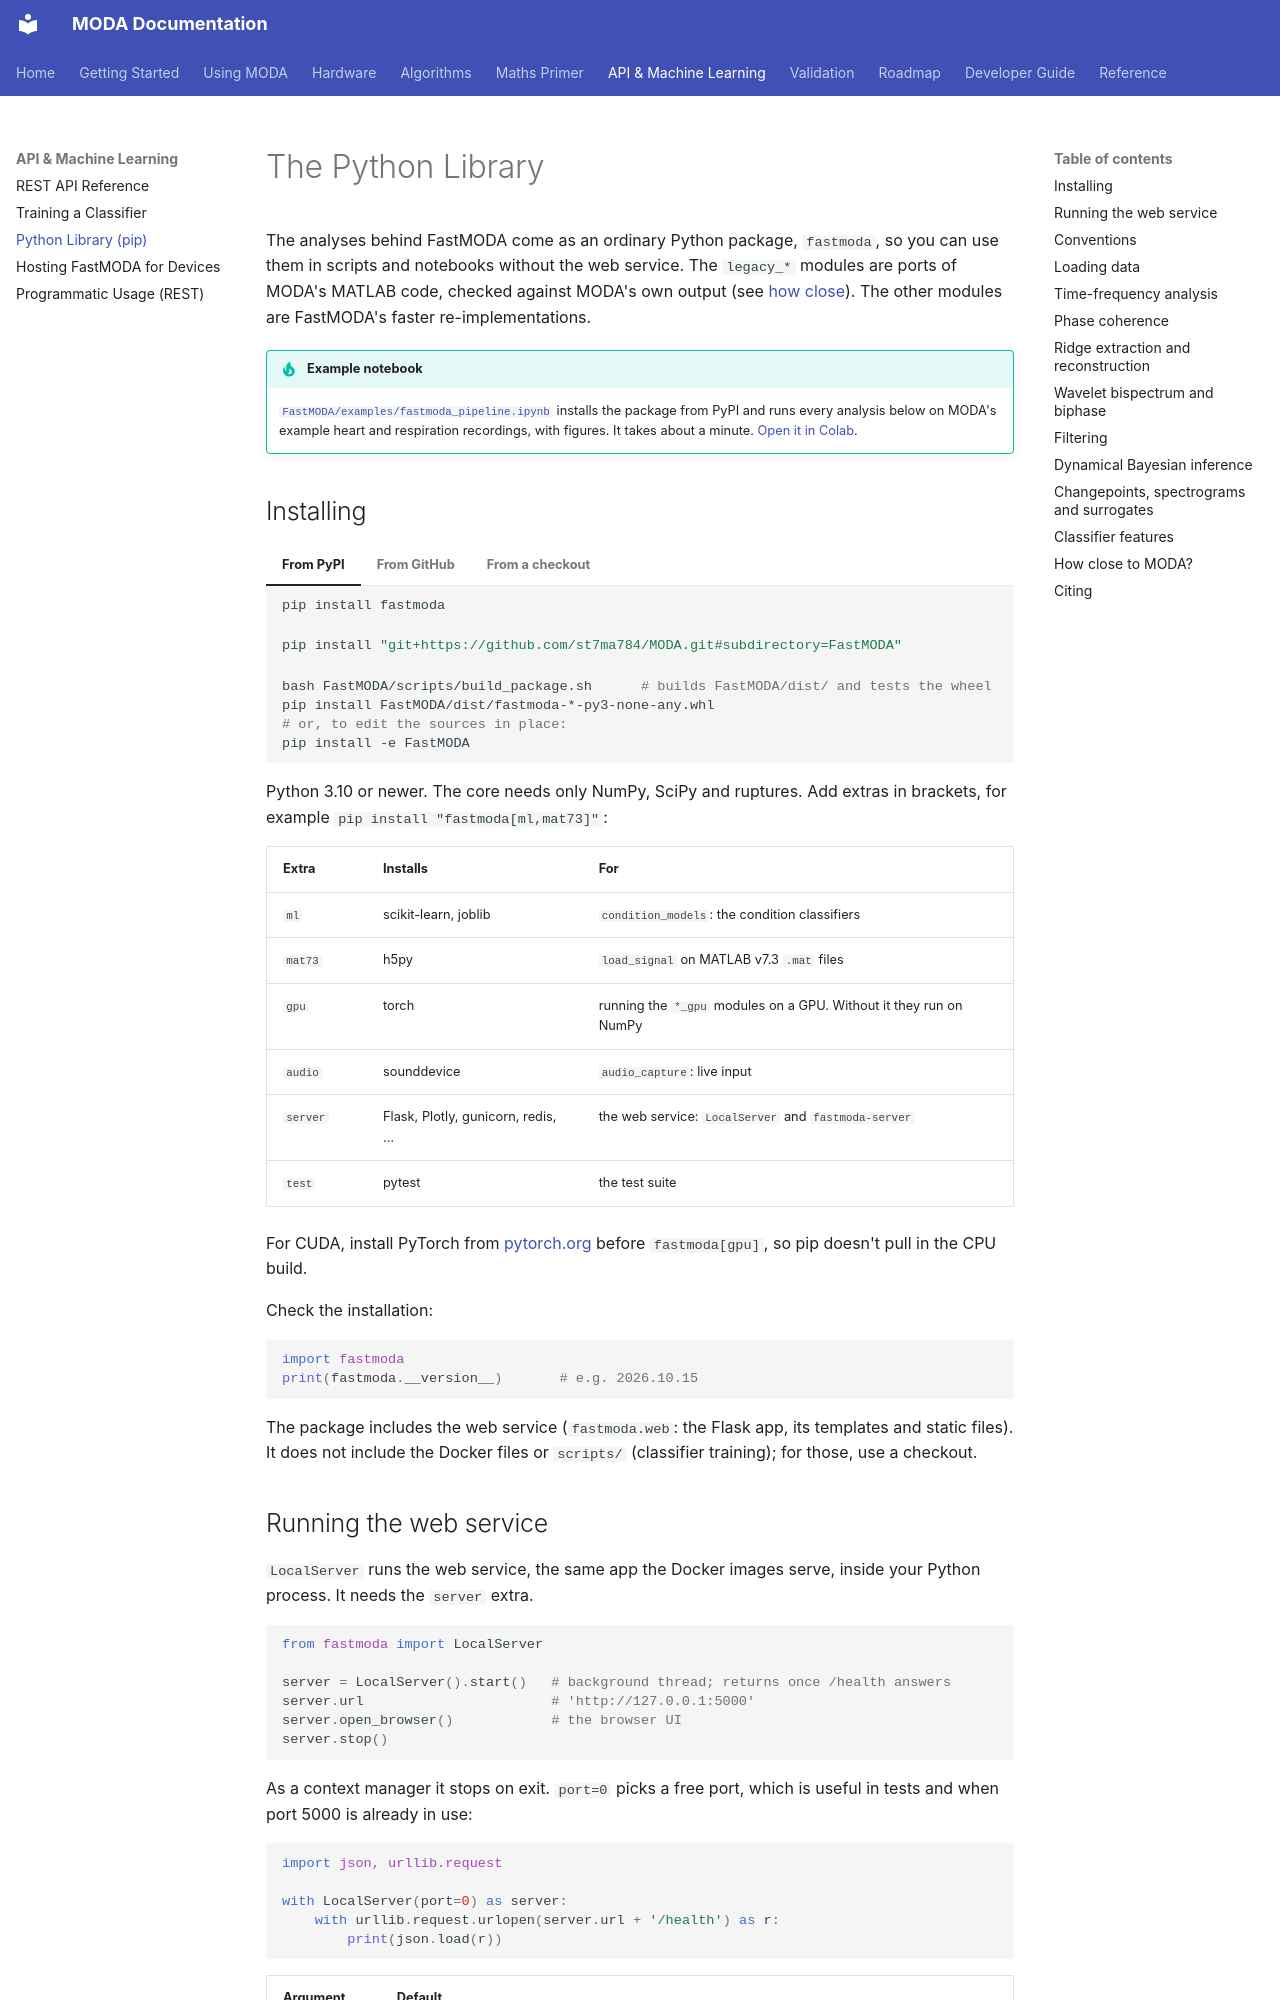

repository: st7ma784/MODA · page: api-and-ml/python-library/index.html · generator: mkdocs

# The Python Library

The analyses behind FastMODA come as an ordinary Python package, `fastmoda`, so you
can use them in scripts and notebooks without the web service. The `legacy_*` modules
are ports of MODA's MATLAB code, checked against MODA's own output (see
[how close](#how-close-to-moda)). The other modules are FastMODA's faster
re-implementations.

!!! tip "Example notebook"
    [`FastMODA/examples/fastmoda_pipeline.ipynb`](https://github.com/st7ma784/MODA/blob/main/FastMODA/examples/fastmoda_pipeline.ipynb)
    installs the package from PyPI and runs every analysis below on MODA's example heart
    and respiration recordings, with figures. It takes about a minute.
    [Open it in Colab](https://colab.research.google.com/github/st7ma784/MODA/blob/main/FastMODA/examples/fastmoda_pipeline.ipynb).

## Installing

=== "From PyPI"

    ```bash
    pip install fastmoda
    ```

=== "From GitHub"

    ```bash
    pip install "git+https://github.com/st7ma784/MODA.git#subdirectory=FastMODA"
    ```

=== "From a checkout"

    ```bash
    bash FastMODA/scripts/build_package.sh      # builds FastMODA/dist/ and tests the wheel
    pip install FastMODA/dist/fastmoda-*-py3-none-any.whl
    # or, to edit the sources in place:
    pip install -e FastMODA
    ```

Python 3.10 or newer. The core needs only NumPy, SciPy and ruptures. Add extras in
brackets, for example `pip install "fastmoda[ml,mat73]"`:

| Extra | Installs | For |
|---|---|---|
| `ml` | scikit-learn, joblib | `condition_models`: the condition classifiers |
| `mat73` | h5py | `load_signal` on MATLAB v7.3 `.mat` files |
| `gpu` | torch | running the `*_gpu` modules on a GPU. Without it they run on NumPy |
| `audio` | sounddevice | `audio_capture`: live input |
| `server` | Flask, Plotly, gunicorn, redis, … | the web service: `LocalServer` and `fastmoda-server` |
| `test` | pytest | the test suite |

For CUDA, install PyTorch from [pytorch.org](https://pytorch.org/get-started/locally/)
before `fastmoda[gpu]`, so pip doesn't pull in the CPU build.

Check the installation:

```python
import fastmoda
print(fastmoda.__version__)       # e.g. 2026.10.15
```

The package includes the web service (`fastmoda.web`: the Flask app, its templates and
static files). It does not include the Docker files or `scripts/` (classifier
training); for those, use a checkout.
